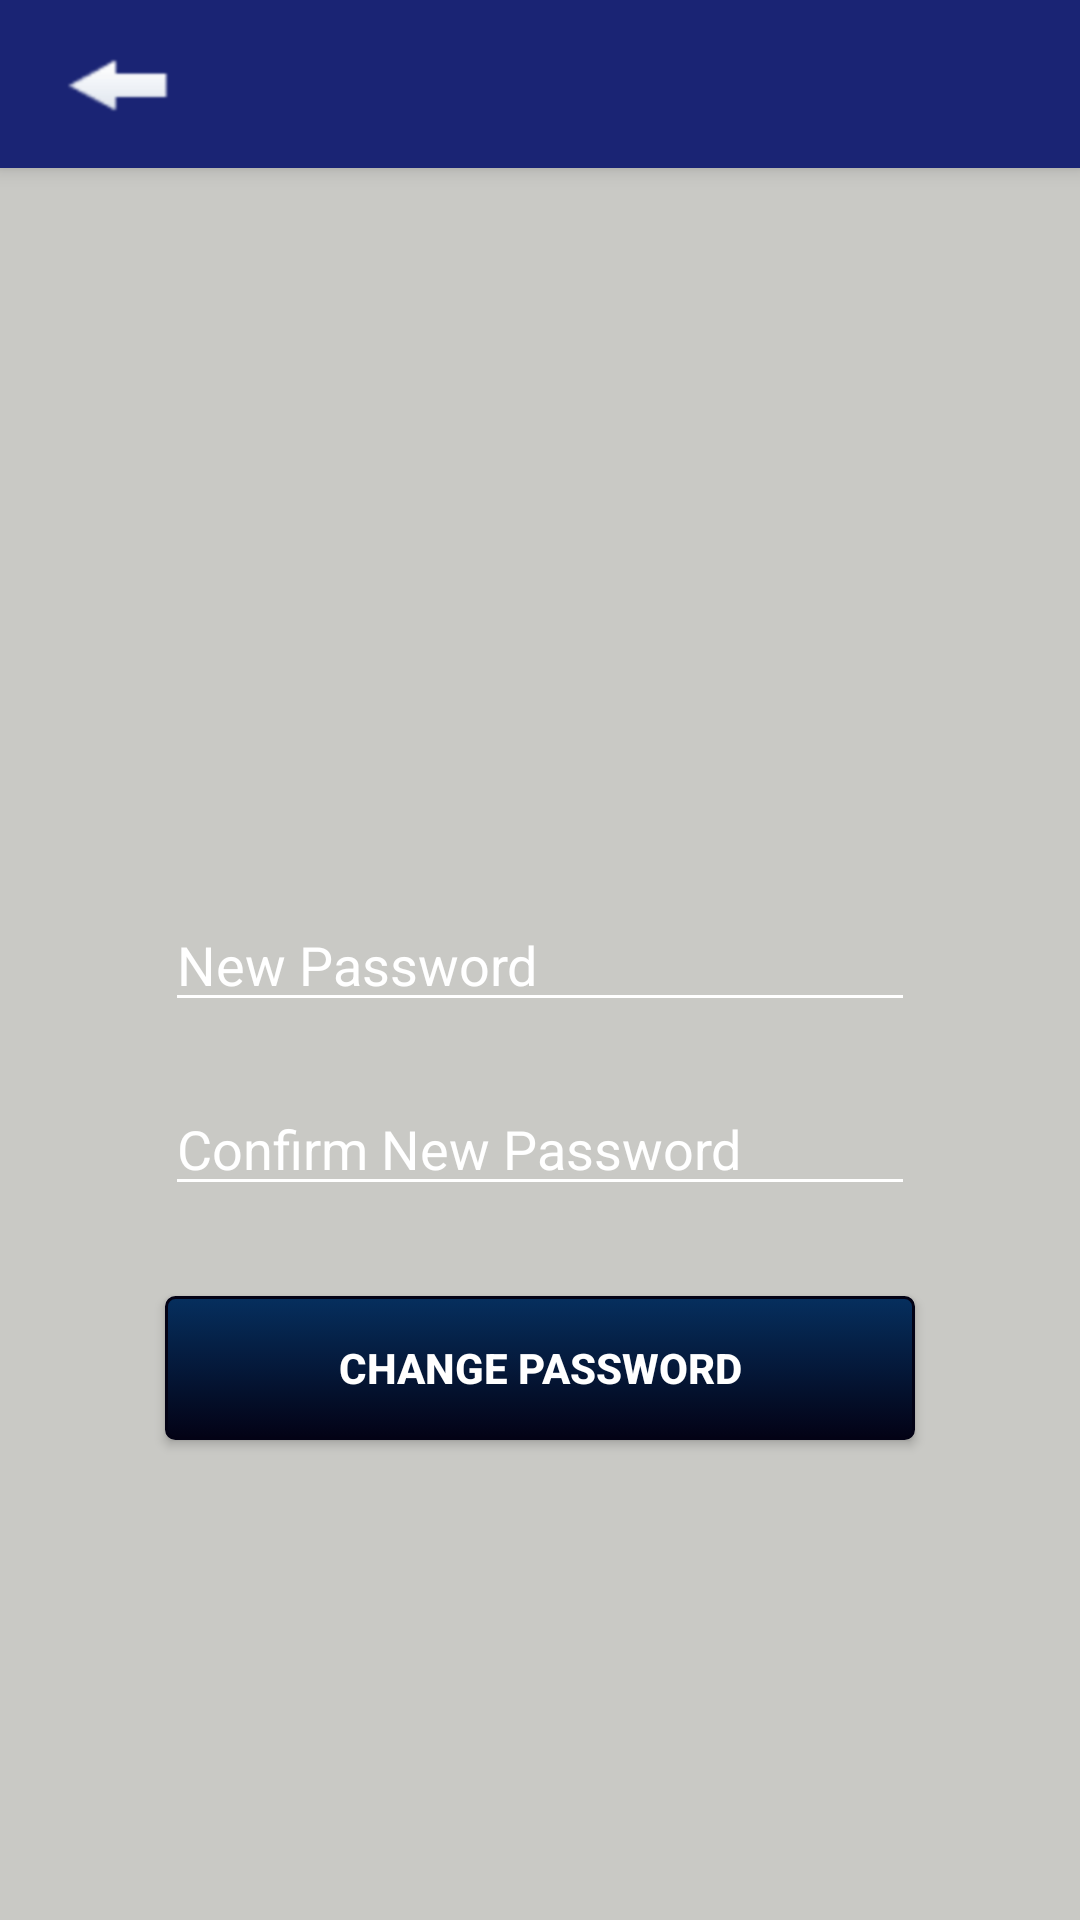

Produce the Android XML layout that renders to this screen, including the resource entries it uses.
<!-- AndroidManifest.xml: application theme AppTheme -->
<!-- res/layout/activity_password_change.xml -->
<?xml version="1.0" encoding="utf-8"?>
<android.support.design.widget.CoordinatorLayout xmlns:android="http://schemas.android.com/apk/res/android"
    xmlns:tools="http://schemas.android.com/tools"
    android:layout_width="match_parent"
    android:layout_height="match_parent"
    android:fitsSystemWindows="true"
    tools:context="com.cruxitech.android.invenapp.PasswordChange">

    <android.support.design.widget.AppBarLayout
        android:layout_width="match_parent"
        android:layout_height="wrap_content"
        android:theme="@style/AppTheme.AppBarOverlay">

    </android.support.design.widget.AppBarLayout>

    <include layout="@layout/content_password_change" />

</android.support.design.widget.CoordinatorLayout>
<!-- res/layout/content_password_change.xml (included above) -->
<?xml version="1.0" encoding="utf-8"?>
<ScrollView xmlns:android="http://schemas.android.com/apk/res/android"
    android:layout_width="match_parent"
    android:layout_height="match_parent"
    android:layout_gravity="center"
    android:layout_centerVertical="true"
    android:fadingEdge="none"
    android:fillViewport="true">
    <RelativeLayout xmlns:android="http://schemas.android.com/apk/res/android"
        xmlns:tools="http://schemas.android.com/tools"
        android:layout_width="match_parent"
        android:layout_height="match_parent"
        tools:context="com.cruxitech.android.invenapp.PasswordChange"
        android:layout_centerInParent="true"
        android:layout_gravity="center"
        android:layout_centerVertical="true"
        android:background="@color/colorbackground">

        />
        <include layout="@layout/commontoolbar" />

       





        <EditText
            android:layout_width="250dp"
            android:layout_height="wrap_content"

            android:hint="New Password"
            android:id="@+id/user_pass"
            android:imeOptions="actionNext"

            android:layout_gravity="center_horizontal"
            android:layout_centerInParent="true"
            android:layout_marginTop="20dp"
            android:inputType="textPassword"
            />
        <EditText
            android:layout_width="250dp"
            android:layout_height="wrap_content"
            android:layout_below="@+id/user_pass"
            android:hint="Confirm New Password"
            android:id="@+id/user_confirmpass"
            android:imeOptions="actionNext"

            android:layout_gravity="center_horizontal"
            android:layout_centerInParent="true"
            android:layout_marginTop="20dp"
            android:inputType="textPassword"
            />


        <Button
            android:layout_width="250dp"
            android:background="@drawable/mybutton"
            android:layout_below="@+id/user_confirmpass"
            android:textColor="#FFF"
            android:id="@+id/btnchangePwd"
            android:layout_height="wrap_content"
            android:text="Change Password"
            android:textStyle="bold"
            android:layout_gravity="center_horizontal"
            android:layout_centerInParent="true"
            android:layout_marginTop="30dp"
            android:onClick="changePassword"
            />

        <TextView
            android:id="@+id/laberError"
            android:layout_below="@+id/user_confirmpass"
            android:layout_width="match_parent"
            android:layout_height="wrap_content"
            android:visibility="invisible"/>

    </RelativeLayout>
</ScrollView>
<!-- res/layout/commontoolbar.xml (included above) -->
<?xml version="1.0" encoding="utf-8"?>
<android.support.v7.widget.Toolbar xmlns:android="http://schemas.android.com/apk/res/android"
    android:id="@+id/toolbar"
    android:layout_width="match_parent"
    android:layout_height="wrap_content"
    android:minHeight="?attr/actionBarSize"
    android:titleTextAppearance="?attr/textAppearanceSmallPopupMenu"

    android:elevation="4dp"
    android:background="@color/colorToolbar"
    theme="@style/MyToolbarStyle">




    <ImageView
        android:id="@+id/imagebuttonback"
        android:layout_width="wrap_content"
        android:layout_height="wrap_content"
        android:layout_gravity="left"
        android:clickable="true"
        android:layout_marginLeft="0dp"
        android:onClick="gotopreviousscreen"
        android:src="@mipmap/backbutton_1"
        />

    <TextView
        android:layout_width="wrap_content"
        android:layout_height="wrap_content"
        android:textSize="20dp"
        android:textColor="#996467"
        android:textStyle="bold"
        android:text=""
        android:layout_gravity="left"
        android:id="@+id/toolbar_title" />



    <ImageView
        android:id="@+id/deleteiconbase"
        android:layout_width="30dp"
        android:layout_height="50dp"
        android:layout_gravity="right"
        android:clickable="true"
        android:onClick="methodDeleteDevice"
        android:src="@mipmap/deleteicon_1"
        android:visibility="gone"
        android:layout_marginRight="5dp"
        />




    <ImageView
        android:id="@+id/userimage"
        android:layout_width="wrap_content"
        android:layout_height="wrap_content"
        android:layout_gravity="right"
        android:clickable="true"
        android:visibility="gone"
        android:onClick="showuserdetails"
        android:src="@mipmap/user_default"
        android:layout_marginRight="5dp"
        />
    <TextView
        android:id="@+id/toolbarusername"
        android:layout_width="wrap_content"
        android:layout_height="20dp"
        android:layout_gravity="right"
    android:visibility="gone"
        android:textColor="#FFFFFF"
        android:textStyle="italic"
        android:layout_centerHorizontal="true"
        />

    </android.support.v7.widget.Toolbar>

    
<!-- resources referenced by this layout -->
<resources>
  <color name="colorToolbar">#1a2474</color>
  <color name="colorbackground">#c9c9c5</color>
  <!-- drawable edittext_oval (drawable) -->
  <?xml version="1.0" encoding="utf-8"?>
  <shape xmlns:android="http://schemas.android.com/apk/res/android"
      android:shape="rectangle" android:padding="10dp">
      <size android:width="2dp" />
      <stroke android:width="2dip" android:color="#0e14bf" />
      <solid android:color="#FFFFFF"/>
      <corners
          android:bottomRightRadius="15dp"
          android:bottomLeftRadius="15dp"
          android:topLeftRadius="15dp"
          android:topRightRadius="15dp"/>
  </shape>
  <!-- drawable mybutton (drawable) -->
  <?xml version="1.0" encoding="utf-8"?>
  <selector xmlns:android="http://schemas.android.com/apk/res/android" >
      <item android:state_pressed="true" >
          <shape android:shape="rectangle"  >
  
              <corners android:radius="3dip" />
              <stroke android:width="1dip" android:color="#6289a4"  />
              <gradient android:angle="-90" android:startColor="#062f5e" android:endColor="#030215"  />
          </shape>
      </item>
      <item android:state_focused="true">
          <shape android:shape="rectangle"  >
              <corners android:radius="3dip" />
              <stroke android:width="1dip" android:color="#030215" />
              <solid android:color="#030215"/>
          </shape>
      </item>
      <item >
          <shape android:shape="rectangle"  >
              <corners android:radius="3dip" />
              <stroke android:width="1dip" android:color="#030215" />
              <gradient android:angle="-90" android:startColor="#062f5e" android:endColor="#030215" />
          </shape>
      </item>
  </selector>
  <!-- mipmap backbutton_1: png bitmap (mipmap-hdpi, 1131 bytes) -->
  <!-- mipmap user_default: png bitmap (mipmap-hdpi, 7219 bytes) -->
  <style name="AppTheme.AppBarOverlay" parent="ThemeOverlay.AppCompat.Dark.ActionBar" />
  <style name="MyToolbarStyle" parent="ThemeOverlay.AppCompat.ActionBar">
          <item name="colorControlNormal">#333333</item>
          <item name="android:textColorSecondary">#FFFFFF</item>
          <item name="android:textColorPrimary">#333333</item>
      </style>
  <style name="AppTheme" parent="Theme.AppCompat.Light.DarkActionBar">
          
          <item name="colorPrimary">#FFFFFF</item>
          <item name="colorPrimaryDark">#FFFFFF</item>
  
          <item name="android:textColorHint">#FFFFFF</item>
          <item name="android:textColorSecondary">#FFFFFF</item>
          <item name="colorAccent">@color/colorAccent</item>
  
      </style>
  <color name="colorAccent">#d90e07</color>
</resources>
